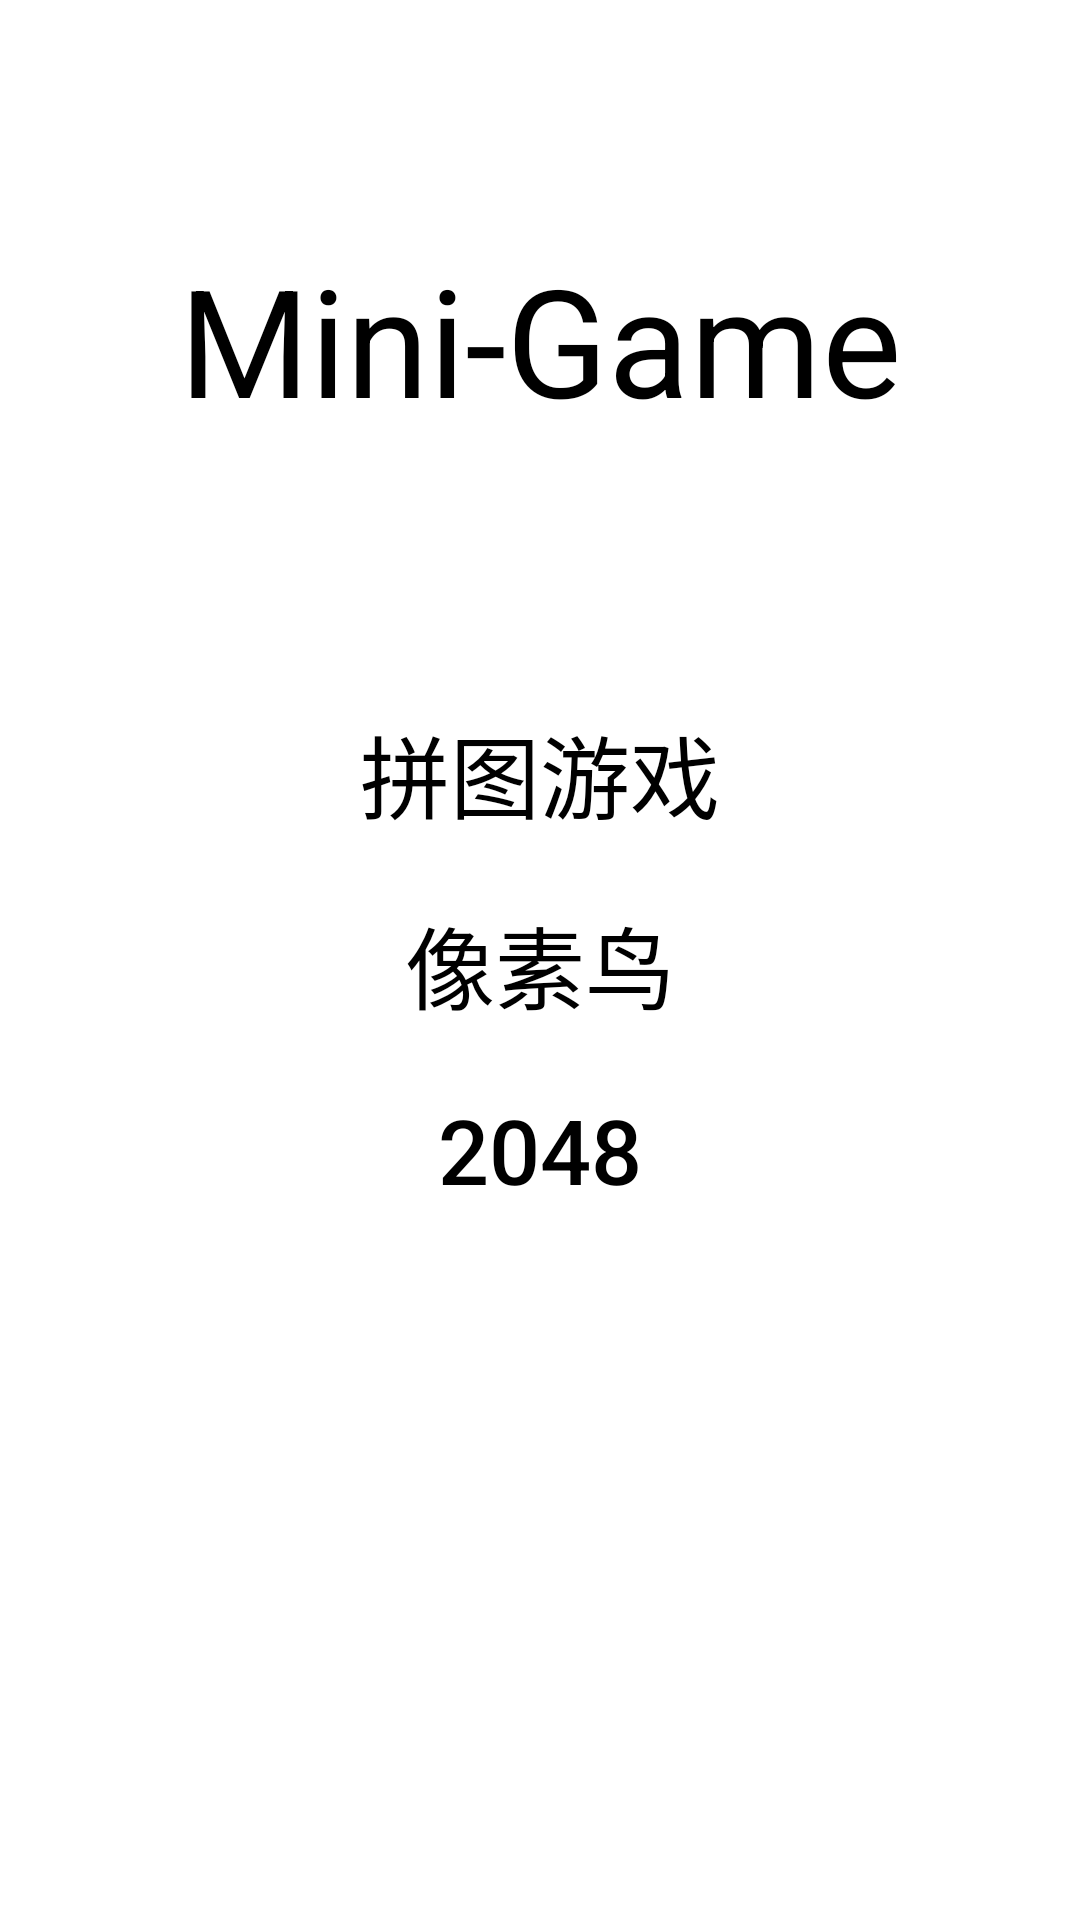

Produce the Android XML layout that renders to this screen, including the resource entries it uses.
<!-- AndroidManifest.xml: application theme Theme.Minigames -->
<!-- res/layout/activity_main.xml -->
<?xml version="1.0" encoding="utf-8"?>
<androidx.constraintlayout.widget.ConstraintLayout xmlns:android="http://schemas.android.com/apk/res/android"
    xmlns:app="http://schemas.android.com/apk/res-auto"
    xmlns:tools="http://schemas.android.com/tools"
    android:layout_width="match_parent"
    android:layout_height="match_parent"
    tools:context=".MainActivity">

    <ImageView
        android:id="@+id/first"
        android:layout_width="match_parent"
        android:layout_height="match_parent"
        android:scaleType="fitXY"/>

    <TextView
        android:layout_width="wrap_content"
        android:layout_height="wrap_content"
        android:text="Mini-Game"
        android:textSize="50dp"
        android:textColor="@color/black"
        app:layout_constraintBottom_toTopOf="@+id/linearLayout"
        app:layout_constraintEnd_toEndOf="parent"
        app:layout_constraintStart_toStartOf="parent"
        app:layout_constraintTop_toTopOf="@+id/first" />

    <LinearLayout
        android:id="@+id/linearLayout"
        android:layout_width="164dp"
        android:layout_height="189dp"
        android:orientation="vertical"
        app:layout_constraintBottom_toBottomOf="parent"
        app:layout_constraintEnd_toEndOf="parent"
        app:layout_constraintStart_toStartOf="parent"
        app:layout_constraintTop_toTopOf="parent">

        <Button
            android:id="@+id/btn_pt"
            style="?android:attr/borderlessButtonStyle"
            android:layout_width="match_parent"
            android:layout_height="wrap_content"
            android:text="拼图游戏"
            android:textColor="@color/black"
            android:textSize="30dp" />

        <Button
            android:id="@+id/btn_bd"
            android:layout_width="match_parent"
            android:layout_height="wrap_content"
            android:text="像素鸟"
            android:textSize="30dp"
            android:textColor="@color/black"
            style="?android:attr/borderlessButtonStyle"/>

        <Button
            android:id="@+id/btn_2048"
            android:layout_width="match_parent"
            android:layout_height="wrap_content"
            android:text="2048"
            android:textSize="30dp"
            android:textColor="@color/black"
            style="?android:attr/borderlessButtonStyle"/>
    </LinearLayout>






</androidx.constraintlayout.widget.ConstraintLayout>
<!-- resources referenced by this layout -->
<resources>
  <style name="Theme.Minigames" parent="Theme.MaterialComponents.DayNight.DarkActionBar">
          
          <item name="colorPrimary">@color/purple_500</item>
          <item name="colorPrimaryVariant">@color/purple_700</item>
          <item name="colorOnPrimary">@color/white</item>
          
          <item name="colorSecondary">@color/teal_200</item>
          <item name="colorSecondaryVariant">@color/teal_700</item>
          <item name="colorOnSecondary">@color/black</item>
          
          <item name="android:statusBarColor" tools:targetApi="l">?attr/colorPrimaryVariant</item>
          
      </style>
  <!-- not gathered from this repository: default colours our renderer supplied (Android Studio template values) -->
  <color name="purple_500">#FF6200EE</color>
  <color name="purple_700">#FF3700B3</color>
  <color name="teal_200">#FF03DAC5</color>
  <color name="teal_700">#FF018786</color>
  <color name="black">#FF000000</color>
  <color name="white">#FFFFFFFF</color>
</resources>
